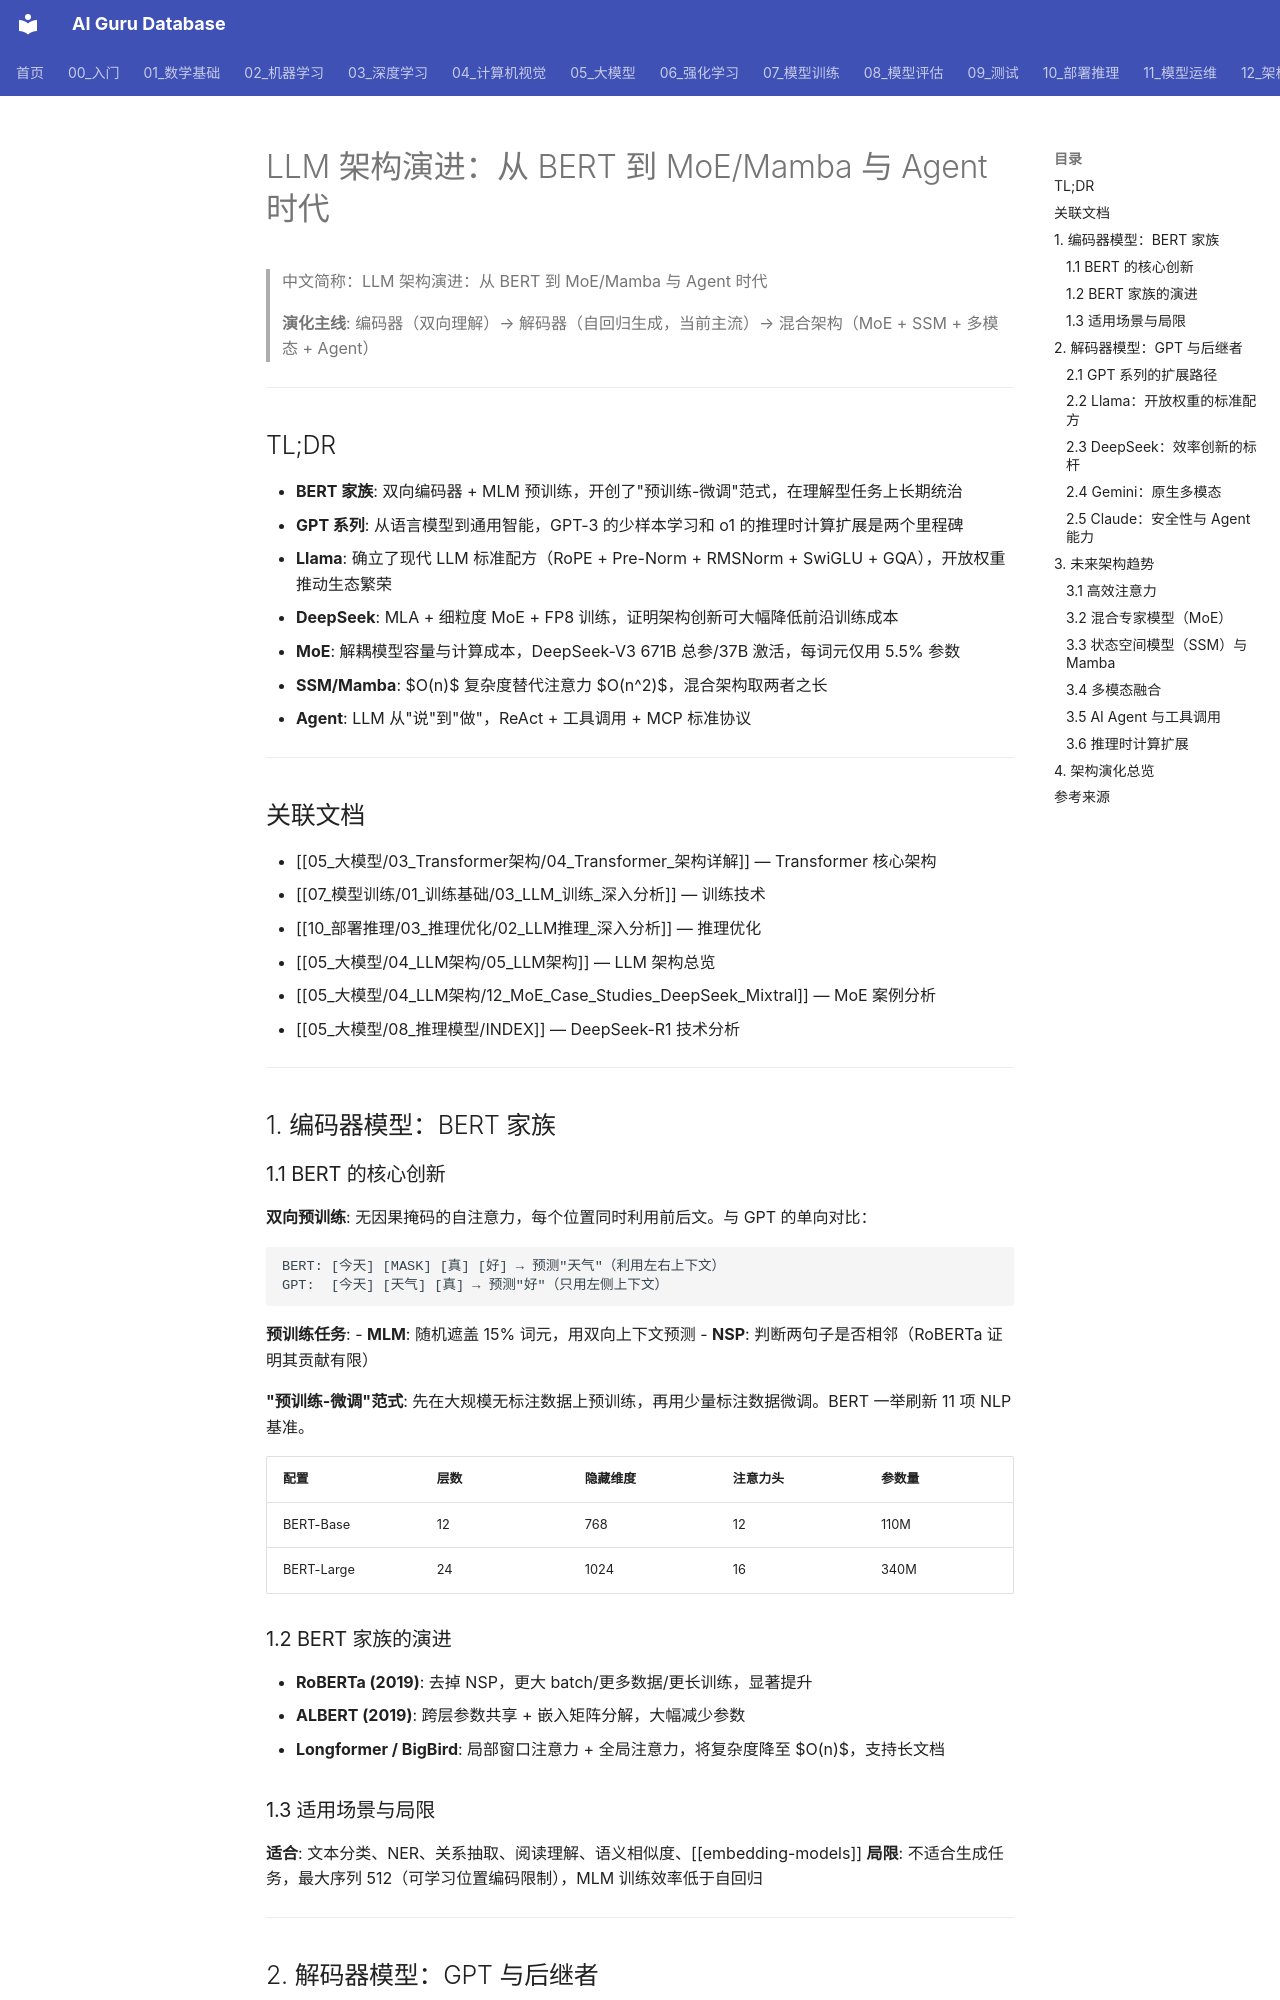

repository: ai-guru-global/ai-guru-database · page: 05_大模型/04_LLM架构/04_LLM_架构_Evolution/index.html · generator: mkdocs

---
title: "LLM 架构演进：从 BERT 到 MoE/Mamba 与 Agent 时代"
category: 05-nlp-llms
tags: ["BERT", "GPT", "Llama", "DeepSeek", "Gemini", "Claude", "encoder-models", "decoder-models", "mixture-of-experts", "SSM", "Mamba", "multimodal", "AI-agent", "tool-use", "MCP", "long-context"]
summary: "> 追踪 Transformer 架构的三条演化路线：编码器模型（BERT 家族）、解码器模型（GPT→Llama→DeepSeek→Gemini），以及未来趋势——高效注意力、MoE 混合专家、SSM/Mamba 状态空间模型、多模态融合与 AI Agent 工具调用。"
source: "来源/yeasy/llm_internals/ (Ch12-14)"
created: 2026-06-17
updated: 2026-06-17
tier: supporting
aliases:
  - "Llm Architecture Evolution"
  - "LLM Architecture Evolution"
  - LLM_Architecture_Evolution
  - "Architecture Evolution for dummy"
  - Architecture_Evolution_for_dummy
sources: []

name_zh: "LLM 架构演进：从 BERT 到 MoE/Mamba 与 Agent 时代"
---
# LLM 架构演进：从 BERT 到 MoE/Mamba 与 Agent 时代

> 中文简称：LLM 架构演进：从 BERT 到 MoE/Mamba 与 Agent 时代

> **演化主线**: 编码器（双向理解）→ 解码器（自回归生成，当前主流）→ 混合架构（MoE + SSM + 多模态 + Agent）

---

## TL;DR

- **BERT 家族**: 双向编码器 + MLM 预训练，开创了"预训练-微调"范式，在理解型任务上长期统治
- **GPT 系列**: 从语言模型到通用智能，GPT-3 的少样本学习和 o1 的推理时计算扩展是两个里程碑
- **Llama**: 确立了现代 LLM 标准配方（RoPE + Pre-Norm + RMSNorm + SwiGLU + GQA），开放权重推动生态繁荣
- **DeepSeek**: MLA + 细粒度 MoE + FP8 训练，证明架构创新可大幅降低前沿训练成本
- **MoE**: 解耦模型容量与计算成本，DeepSeek-V3 671B 总参/37B 激活，每词元仅用 5.5% 参数
- **SSM/Mamba**: $O(n)$ 复杂度替代注意力 $O(n^2)$，混合架构取两者之长
- **Agent**: LLM 从"说"到"做"，ReAct + 工具调用 + MCP 标准协议

---

## 关联文档

- [[05_大模型/03_Transformer架构/04_Transformer_架构详解]] — Transformer 核心架构
- [[07_模型训练/01_训练基础/03_LLM_训练_深入分析]] — 训练技术
- [[10_部署推理/03_推理优化/02_LLM推理_深入分析]] — 推理优化
- [[05_大模型/04_LLM架构/05_LLM架构]] — LLM 架构总览
- [[05_大模型/04_LLM架构/12_MoE_Case_Studies_DeepSeek_Mixtral]] — MoE 案例分析
- [[05_大模型/08_推理模型/INDEX]] — DeepSeek-R1 技术分析

---

## 1. 编码器模型：BERT 家族

### 1.1 BERT 的核心创新

**双向预训练**: 无因果掩码的自注意力，每个位置同时利用前后文。与 GPT 的单向对比：

```
BERT: [今天] [MASK] [真] [好] → 预测"天气"（利用左右上下文）
GPT:  [今天] [天气] [真] → 预测"好"（只用左侧上下文）
```

**预训练任务**:
- **MLM**: 随机遮盖 15% 词元，用双向上下文预测
- **NSP**: 判断两句子是否相邻（RoBERTa 证明其贡献有限）

**"预训练-微调"范式**: 先在大规模无标注数据上预训练，再用少量标注数据微调。BERT 一举刷新 11 项 NLP 基准。

| 配置 | 层数 | 隐藏维度 | 注意力头 | 参数量 |
|------|------|---------|---------|-------|
| BERT-Base | 12 | 768 | 12 | 110M |
| BERT-Large | 24 | 1024 | 16 | 340M |
